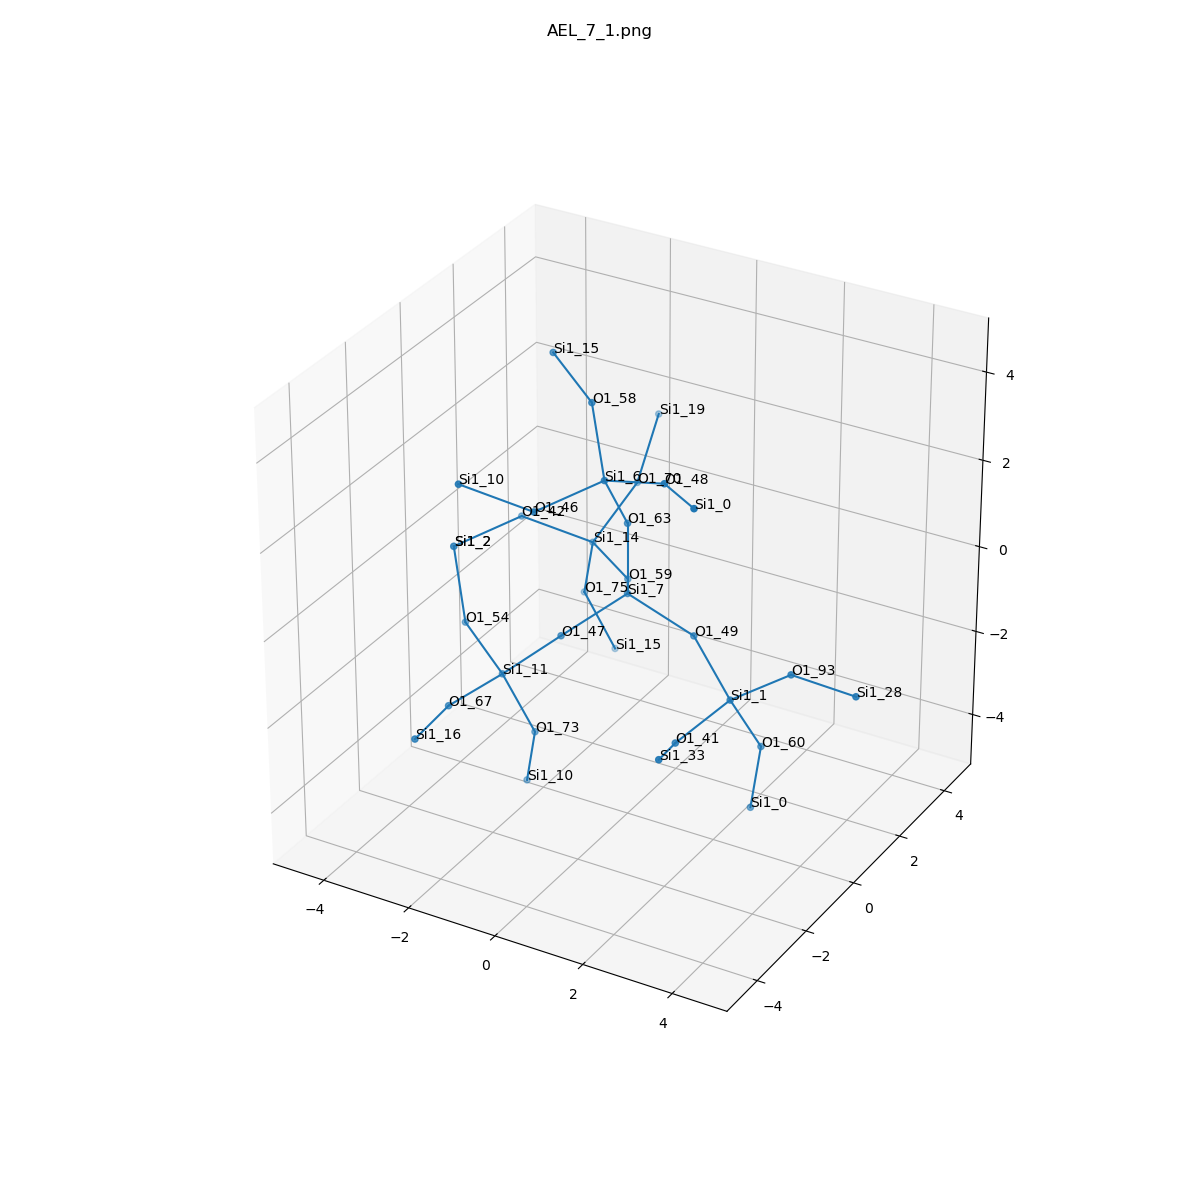

Values plotted in this chart, from the file beside it:
, neighbor_num, isite, atom, x, y, z, front_index
0, 0, 7, Si1, 0.0, 0.0, 0.0, 
1, 1, 63, O1, 0.0, -4.692017020124627e-33, 1.61, 0.0
2, 1, 49, O1, 1.516, 8.43168937258386e-33, -0.5381, 0.0
3, 1, 47, O1, -0.7668, -1.309, -0.5397, 0.0
4, 1, 59, O1, -0.7548, 1.318, -0.535, 0.0
5, 2, 6, Si1, -0.02668, -0.8535, 2.975, 1.0
6, 2, 1, Si1, 2.746, -0.7191, -1.285, 2.0
7, 2, 11, Si1, -1.932, -1.651, -1.597, 3.0
8, 2, 14, Si1, -2.095, 2.21, -0.4909, 4.0
9, 3, 48, O1, 1.48, -1.146, 3.457, 5.0
10, 3, 58, O1, -0.7965, -0.01606, 4.115, 5.0
11, 3, 46, O1, -0.7961, -2.246, 2.726, 5.0
12, 3, 93, O1, 4.053, -0.6491, -0.347, 6.0
13, 3, 60, O1, 3.046, 0.0336, -2.677, 6.0
14, 3, 41, O1, 2.38, -2.26, -1.573, 6.0
15, 3, 73, O1, -1.469, -1.187, -3.067, 7.0
16, 3, 67, O1, -2.216, -3.234, -1.599, 7.0
17, 3, 54, O1, -3.276, -0.8647, -1.184, 7.0
18, 3, 70, O1, -1.818, 3.552, 0.3516, 8.0
19, 3, 42, O1, -3.276, 1.365, 0.2047, 8.0
20, 3, 75, O1, -2.532, 2.598, -1.991, 8.0
21, 4, 0, Si1, 2.701, -2.158, 3.729, 9.0
22, 4, 15, Si1, -2.14, 0.7701, 4.528, 10.0
23, 4, 10, Si1, -1.977, -3.091, 3.422, 11.0
24, 4, 28, Si1, 5.632, -0.943, -0.2174, 12.0
25, 4, 0, Si1, 2.773, 0.1344, -4.26, 13.0
26, 4, 33, Si1, 2.833, -3.709, -1.036, 14.0
27, 4, 10, Si1, -1.905, -0.7987, -4.567, 15.0
28, 4, 16, Si1, -2.001, -4.824, -1.462, 16.0
29, 4, 2, Si1, -4.046, -0.02729, -0.04411, 17.0
30, 4, 19, Si1, -2.044, 4.828, 1.306, 18.0
31, 4, 2, Si1, -4.046, -0.02729, -0.04411, 19.0
32, 4, 15, Si1, -2.069, 3.062, -3.461, 20.0
